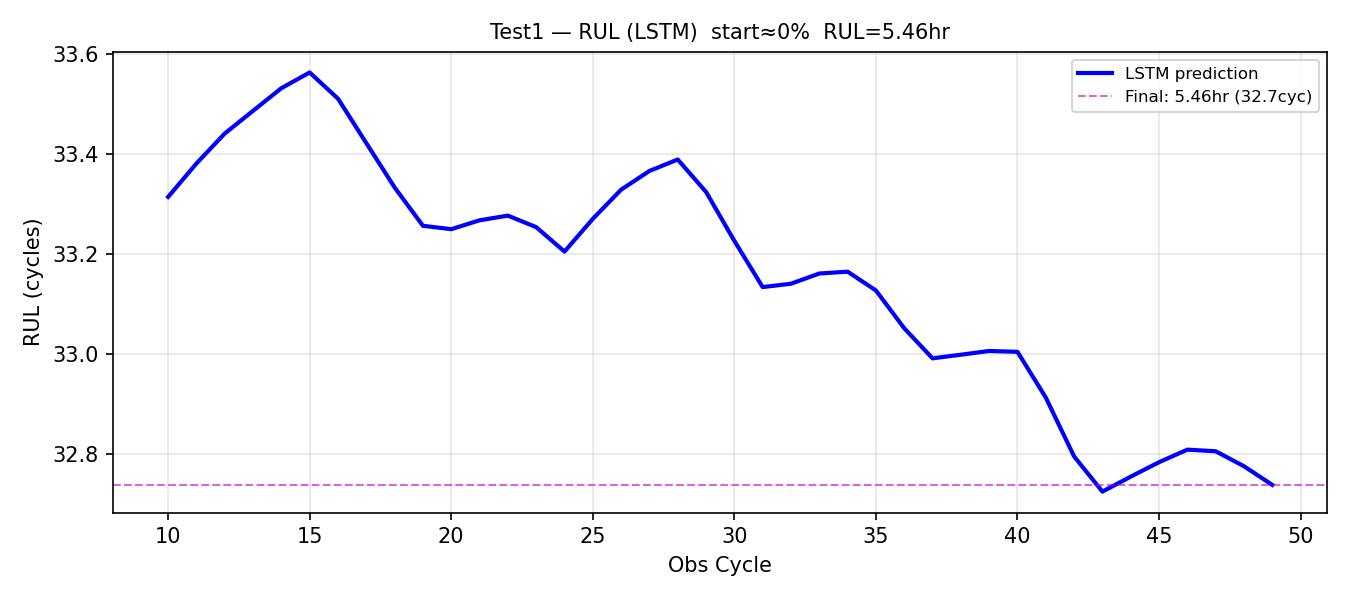

Data behind this chart, as committed beside it:
obs_cycle, rul_pred_cycles, rul_pred_hours
10, 33.31, 5.552
11, 33.38, 5.564
12, 33.44, 5.574
13, 33.49, 5.581
14, 33.53, 5.589
15, 33.56, 5.594
16, 33.51, 5.585
17, 33.42, 5.57
18, 33.33, 5.556
19, 33.26, 5.543
20, 33.25, 5.542
21, 33.27, 5.545
22, 33.28, 5.546
23, 33.25, 5.542
24, 33.21, 5.534
25, 33.27, 5.545
26, 33.33, 5.555
27, 33.37, 5.561
28, 33.39, 5.565
29, 33.32, 5.554
30, 33.23, 5.538
31, 33.13, 5.522
32, 33.14, 5.524
33, 33.16, 5.527
34, 33.17, 5.528
35, 33.13, 5.521
36, 33.05, 5.509
37, 32.99, 5.499
38, 33, 5.5
39, 33.01, 5.501
40, 33, 5.501
41, 32.91, 5.486
42, 32.8, 5.466
43, 32.73, 5.454
44, 32.76, 5.459
45, 32.78, 5.464
46, 32.81, 5.468
47, 32.81, 5.468
48, 32.78, 5.463
49, 32.74, 5.456
